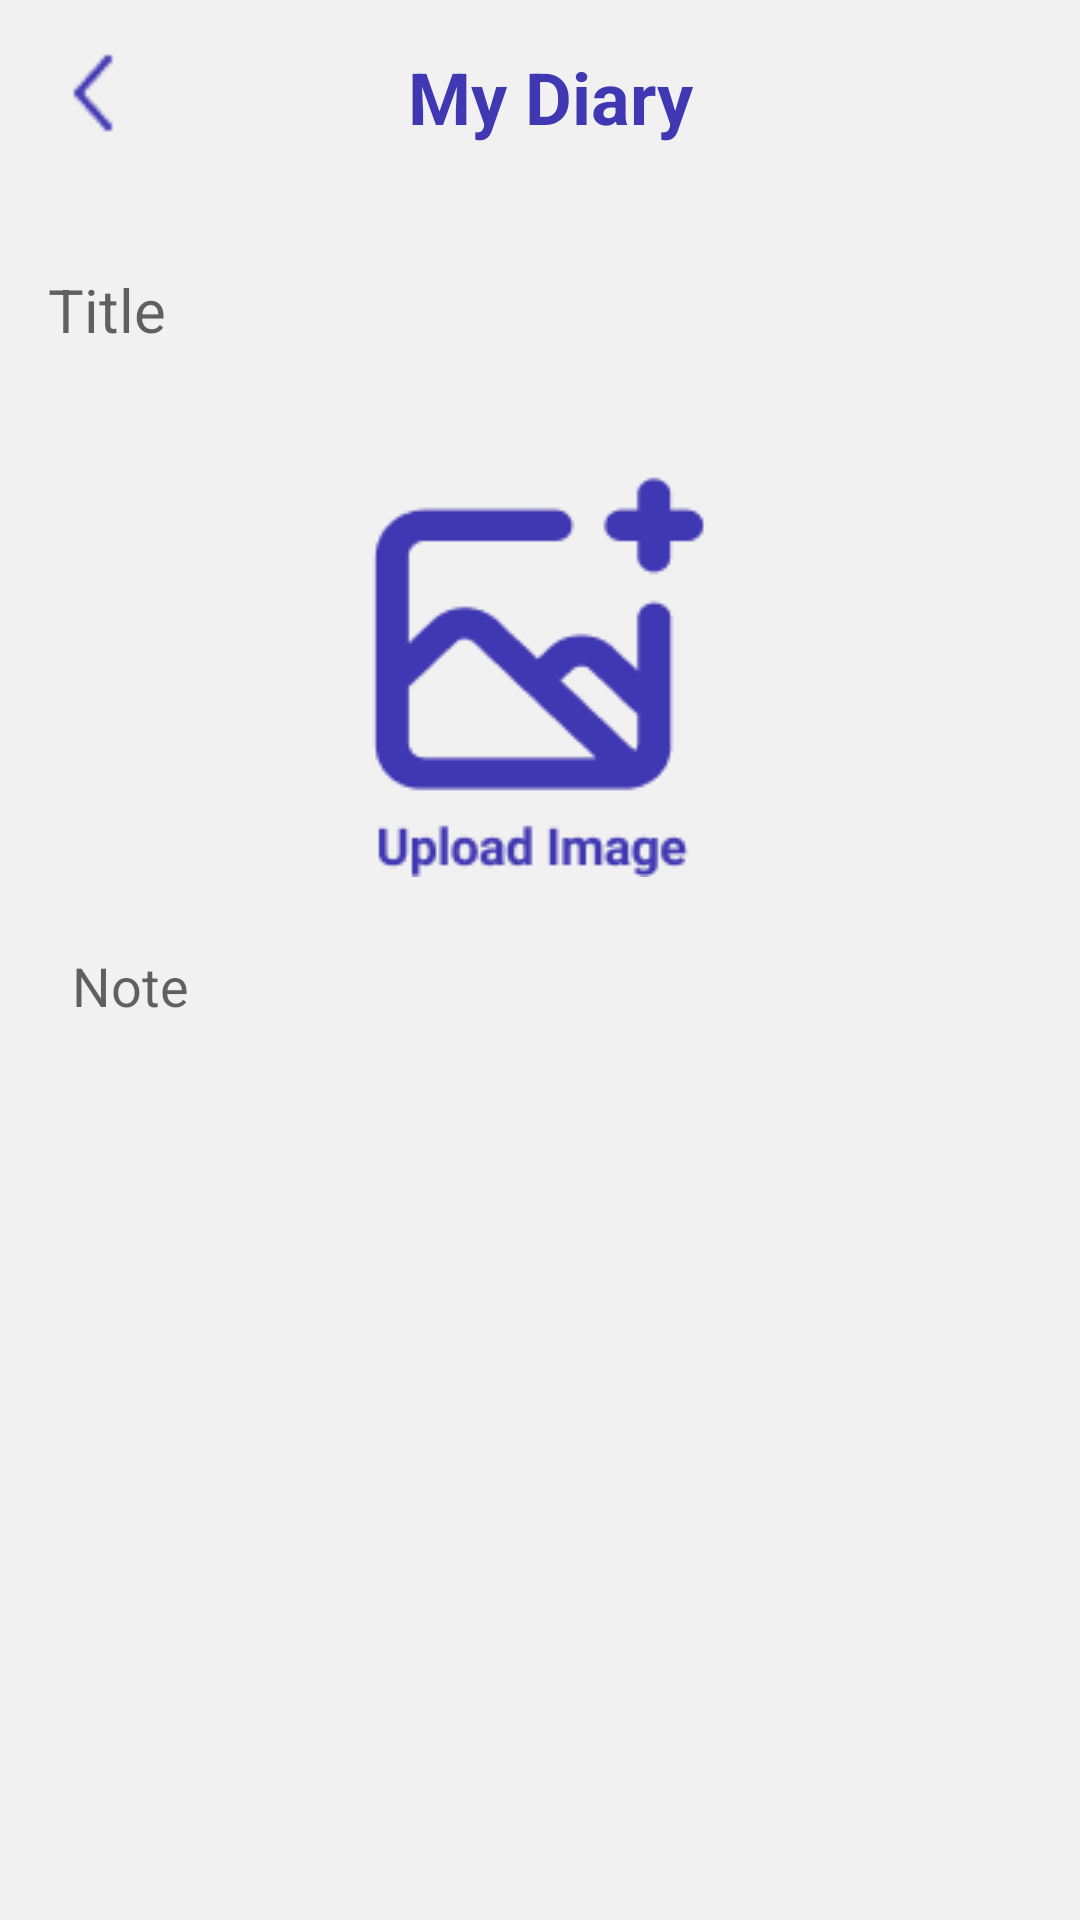

Write the Android layout XML for this screen, with the resource values it uses.
<!-- AndroidManifest.xml: application theme AppTheme.noActionBar -->
<!-- res/layout/android_11.xml -->
<?xml version="1.0" encoding="utf-8"?>
<ScrollView xmlns:android="http://schemas.android.com/apk/res/android"
    xmlns:app="http://schemas.android.com/apk/res-auto"
    xmlns:tools="http://schemas.android.com/tools"
    android:layout_width="match_parent"
    android:layout_height="match_parent"
    android:scrollbars="vertical"
    android:background="#F1F1F1">

    <LinearLayout
        android:layout_width="match_parent"
        android:layout_height="match_parent"
        android:orientation="vertical">
        <LinearLayout
            android:layout_width="match_parent"
            android:layout_height="match_parent">

            <ImageButton
                android:layout_width="wrap_content"
                android:layout_height="wrap_content"
                android:layout_marginLeft="16dp"
                android:layout_marginTop="16dp"
                android:background="@drawable/backbutton3"
                android:minWidth="30dp"
                android:minHeight="30dp"
                tools:ignore="SpeakableTextPresentCheck,TouchTargetSizeCheck,TouchTargetSizeCheck" />
            <TextView
                android:id="@+id/textView"
                android:layout_width="wrap_content"
                android:layout_height="wrap_content"
                android:layout_marginLeft="90dp"
                android:layout_marginTop="16dp"
                android:text="My Diary"
                android:textColor="#4037B2"
                android:textSize="24sp"
                android:textStyle="bold" />
        </LinearLayout>

        <EditText
            android:layout_width="match_parent"
            android:layout_height="60dp"
            android:layout_marginLeft="16dp"
            android:layout_marginTop="25dp"
            android:layout_marginRight="16dp"
            android:background="@drawable/background"
            android:hint="Title"
            android:inputType="textMultiLine"
            android:minHeight="48dp"
            android:textColor="@color/black"
            android:textSize="20sp" />

        <ImageButton
            android:layout_width="wrap_content"
            android:layout_height="wrap_content"
            android:layout_gravity="center"
            android:layout_marginTop="16dp"
            android:background="@drawable/upload"
            android:minWidth="30dp"
            android:minHeight="30dp"
            tools:ignore="SpeakableTextPresentCheck,SpeakableTextPresentCheck" />

        <EditText
            android:layout_width="match_parent"
            android:layout_height="235dp"
            android:layout_marginLeft="16dp"
            android:layout_marginTop="16dp"
            android:layout_marginRight="16dp"
            android:background="@drawable/background"
            android:focusable="true"
            android:gravity="top"
            android:hint="Note"
            android:inputType="textMultiLine"
            android:padding="8dp" />




    </LinearLayout>



</ScrollView>
<!-- resources referenced by this layout -->
<resources>
  <!-- drawable backbutton3: png bitmap (drawable, 412 bytes) -->
  <!-- drawable upload: png bitmap (drawable, 3662 bytes) -->
  <style name="AppTheme.noActionBar" parent="Theme.AppCompat.Light.NoActionBar" />
  <!-- not gathered from this repository: default colours our renderer supplied (Android Studio template values) -->
  <color name="black">#FF000000</color>
</resources>
